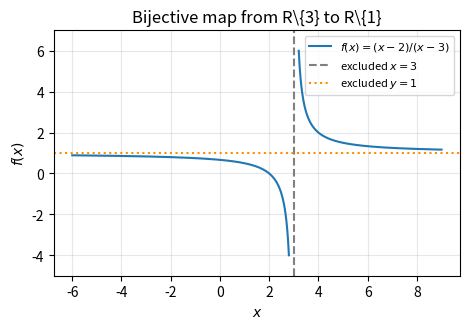

Recreate this plot in Python. (Note: this script raises an exception after producing the figure.)
from pathlib import Path
import numpy as np
import matplotlib.pyplot as plt
x1=np.linspace(-6,2.8,500); x2=np.linspace(3.2,9,500)
f=lambda x:(x-2)/(x-3)
fig,ax=plt.subplots(figsize=(4.8,3.4)); ax.plot(x1,f(x1),label='$f(x)=(x-2)/(x-3)$'); ax.plot(x2,f(x2),color='C0')
ax.axvline(3,color='gray',ls='--',label='excluded $x=3$'); ax.axhline(1,color='darkorange',ls=':',label='excluded $y=1$')
ax.set_ylim(-5,7); ax.grid(alpha=.3); ax.legend(fontsize=8); ax.set(xlabel='$x$',ylabel='$f(x)$',title='Bijective map from R\\{3} to R\\{1}')
fig.tight_layout(); out=Path(__file__).resolve().parent.parent/'figs'/'4.1.26.png'; fig.savefig(out,dpi=250)
print('Inverse is x=(3y−2)/(y−1), defined for every y≠1 and never equals 3; f is one-one and onto. Figure:',out)
